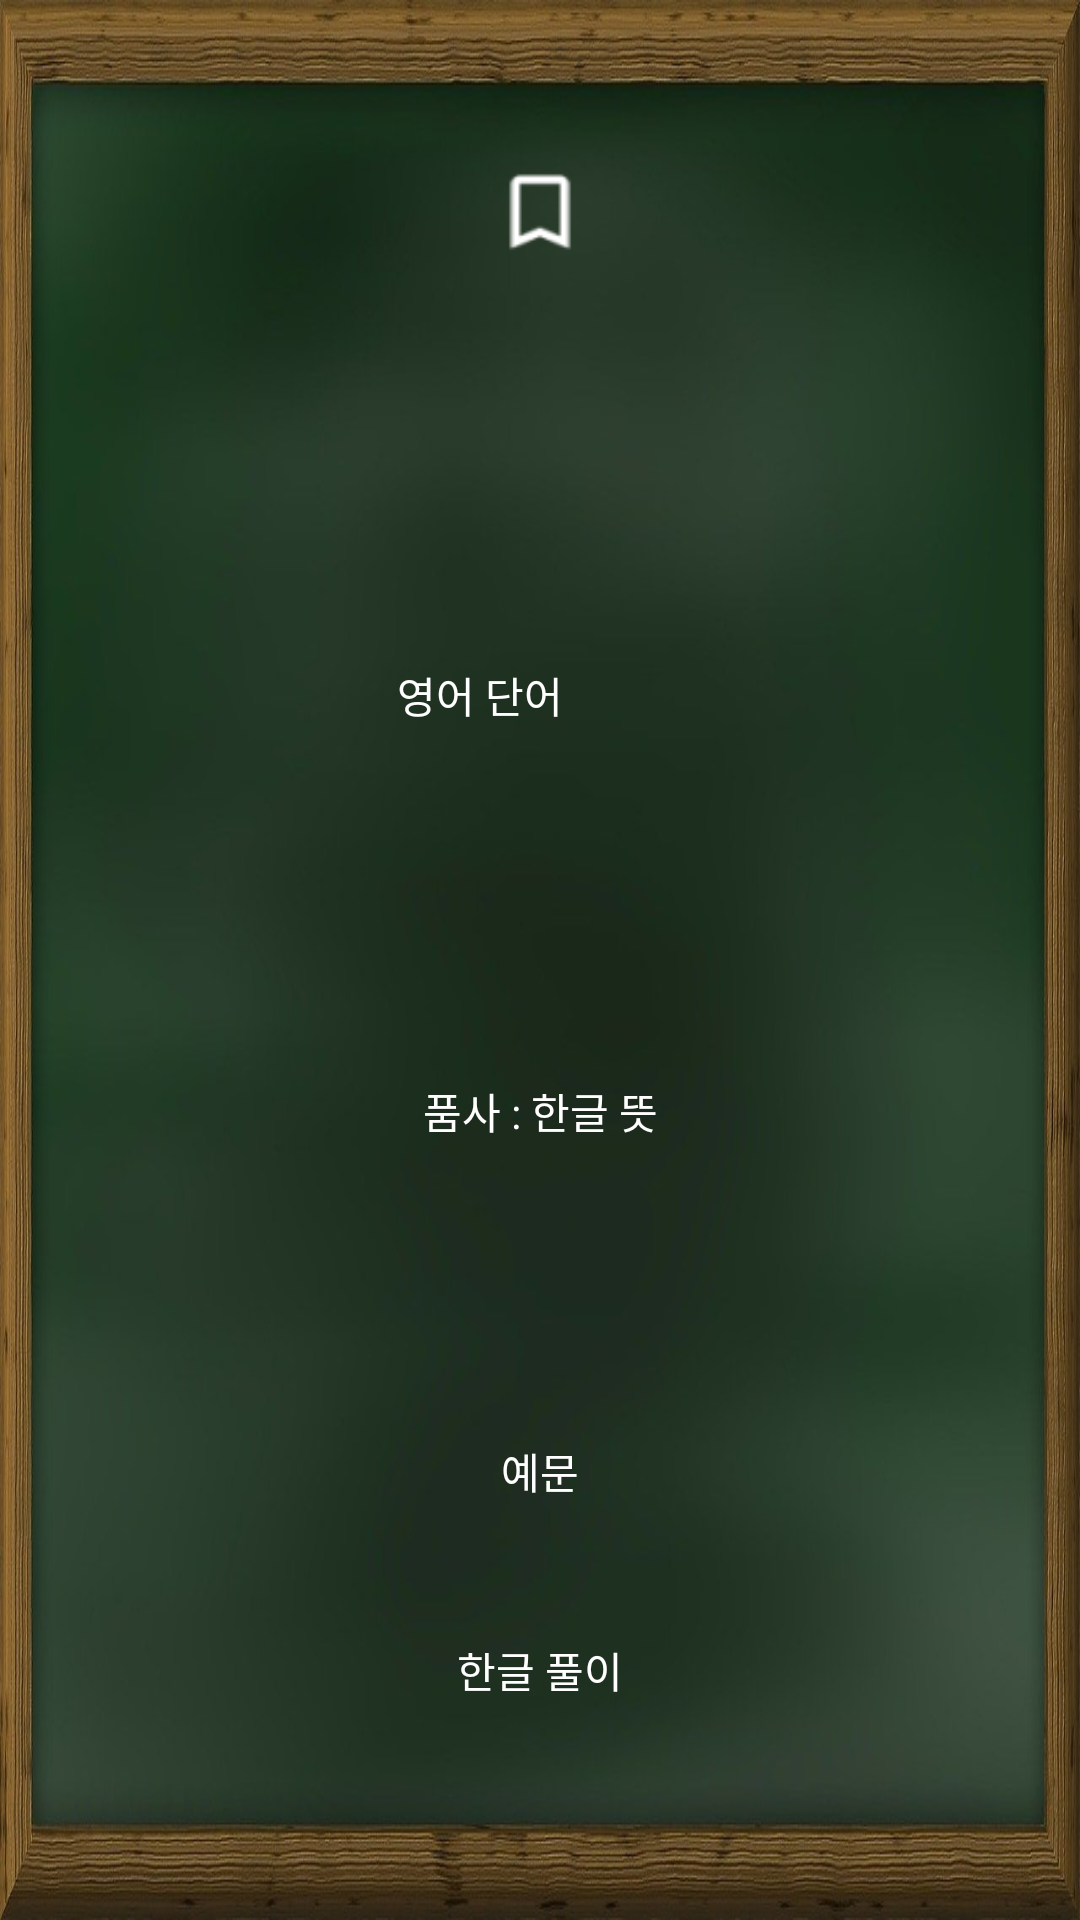

Android layout source for this screen:
<!-- AndroidManifest.xml: application theme Theme.VocabularyProject -->
<!-- res/layout/fragment_word1.xml -->
<?xml version="1.0" encoding="utf-8"?>
<LinearLayout xmlns:android="http://schemas.android.com/apk/res/android"
    android:id="@+id/fragment01"
    android:layout_width="match_parent"
    android:layout_height="match_parent"
    android:background="@drawable/broad_back"
    android:orientation="vertical">

    <TextView
        android:layout_width="wrap_content"
        android:layout_height="wrap_content"
        android:layout_weight="1"
        />

    <ImageButton
        android:id="@+id/star01"
        android:layout_width="50dp"
        android:layout_height="50dp"
        android:layout_centerHorizontal="true"
        android:background="@drawable/off"
        android:layout_gravity="center_horizontal"/>

    <TextView
        android:layout_width="wrap_content"
        android:layout_height="wrap_content"
        android:layout_weight="4"
        />

    <LinearLayout
        android:layout_width="match_parent"
        android:layout_height="wrap_content"
        android:gravity="center">

        <TextView
            android:id="@+id/Word"
            android:layout_width="wrap_content"
            android:layout_height="wrap_content"
            android:layout_gravity="center"
            android:text="영어 단어"
            android:textColor="@color/white" />

        <ImageButton
            android:id="@+id/sound"
            android:layout_width="wrap_content"
            android:layout_height="wrap_content"
            android:layout_marginLeft="40dp"
            android:background="@drawable/sound_icon"
            android:backgroundTint="@color/white" />
    </LinearLayout>

    <TextView
        android:layout_width="wrap_content"
        android:layout_height="wrap_content"
        android:layout_weight="2"
        />

    <TextView
        android:layout_width="wrap_content"
        android:layout_height="wrap_content"
        android:layout_weight="1"
        />

    <TextView
        android:id="@+id/mean"
        android:layout_width="300dp"
        android:layout_height="wrap_content"
        android:layout_gravity="center_horizontal"
        android:textColor="@color/white"
        android:text="품사 : 한글 뜻"
        android:gravity="center"/>

    <TextView
        android:layout_width="wrap_content"
        android:layout_height="wrap_content"
        android:layout_weight="3"
        />

    <TextView
        android:id="@+id/Example"
        android:layout_width="300dp"
        android:layout_height="wrap_content"
        android:layout_gravity="center_horizontal"
        android:textColor="@color/white"
        android:text="예문"
        android:gravity="center"/>

    <TextView
        android:layout_width="wrap_content"
        android:layout_height="wrap_content"
        android:layout_weight="1"
        />

    <TextView
        android:id="@+id/sentence"
        android:layout_width="300dp"
        android:layout_height="wrap_content"
        android:layout_gravity="center_horizontal"
        android:textColor="@color/white"
        android:text="한글 풀이"
        android:gravity="center"/>

    <TextView
        android:layout_width="wrap_content"
        android:layout_height="wrap_content"
        android:layout_weight="2"
        />

</LinearLayout>
<!-- resources referenced by this layout -->
<resources>
  <!-- drawable broad_back: jpg bitmap (drawable-v24, 70144 bytes) -->
  <!-- drawable off: png bitmap (drawable, 743 bytes) -->
  <style name="Theme.VocabularyProject" parent="Theme.AppCompat.DayNight.DarkActionBar">
          
          <item name="colorPrimary">@color/purple_500</item>
          <item name="colorPrimaryVariant">@color/purple_700</item>
          <item name="colorOnPrimary">@color/white</item>
          
          <item name="colorSecondary">@color/teal_200</item>
          <item name="colorSecondaryVariant">@color/teal_700</item>
          <item name="colorOnSecondary">@color/black</item>
          
          <item name="android:statusBarColor" tools:targetApi="l">?attr/colorPrimaryVariant</item>
          
          <item name="windowActionBar">false</item>
          <item name="windowNoTitle">true</item>
      </style>
  <!-- not gathered from this repository: default colours our renderer supplied (Android Studio template values) -->
  <color name="purple_500">#FF6200EE</color>
  <color name="purple_700">#FF3700B3</color>
  <color name="teal_200">#FF03DAC5</color>
  <color name="teal_700">#FF018786</color>
  <color name="black">#FF000000</color>
  <color name="white">#FFFFFFFF</color>
</resources>
